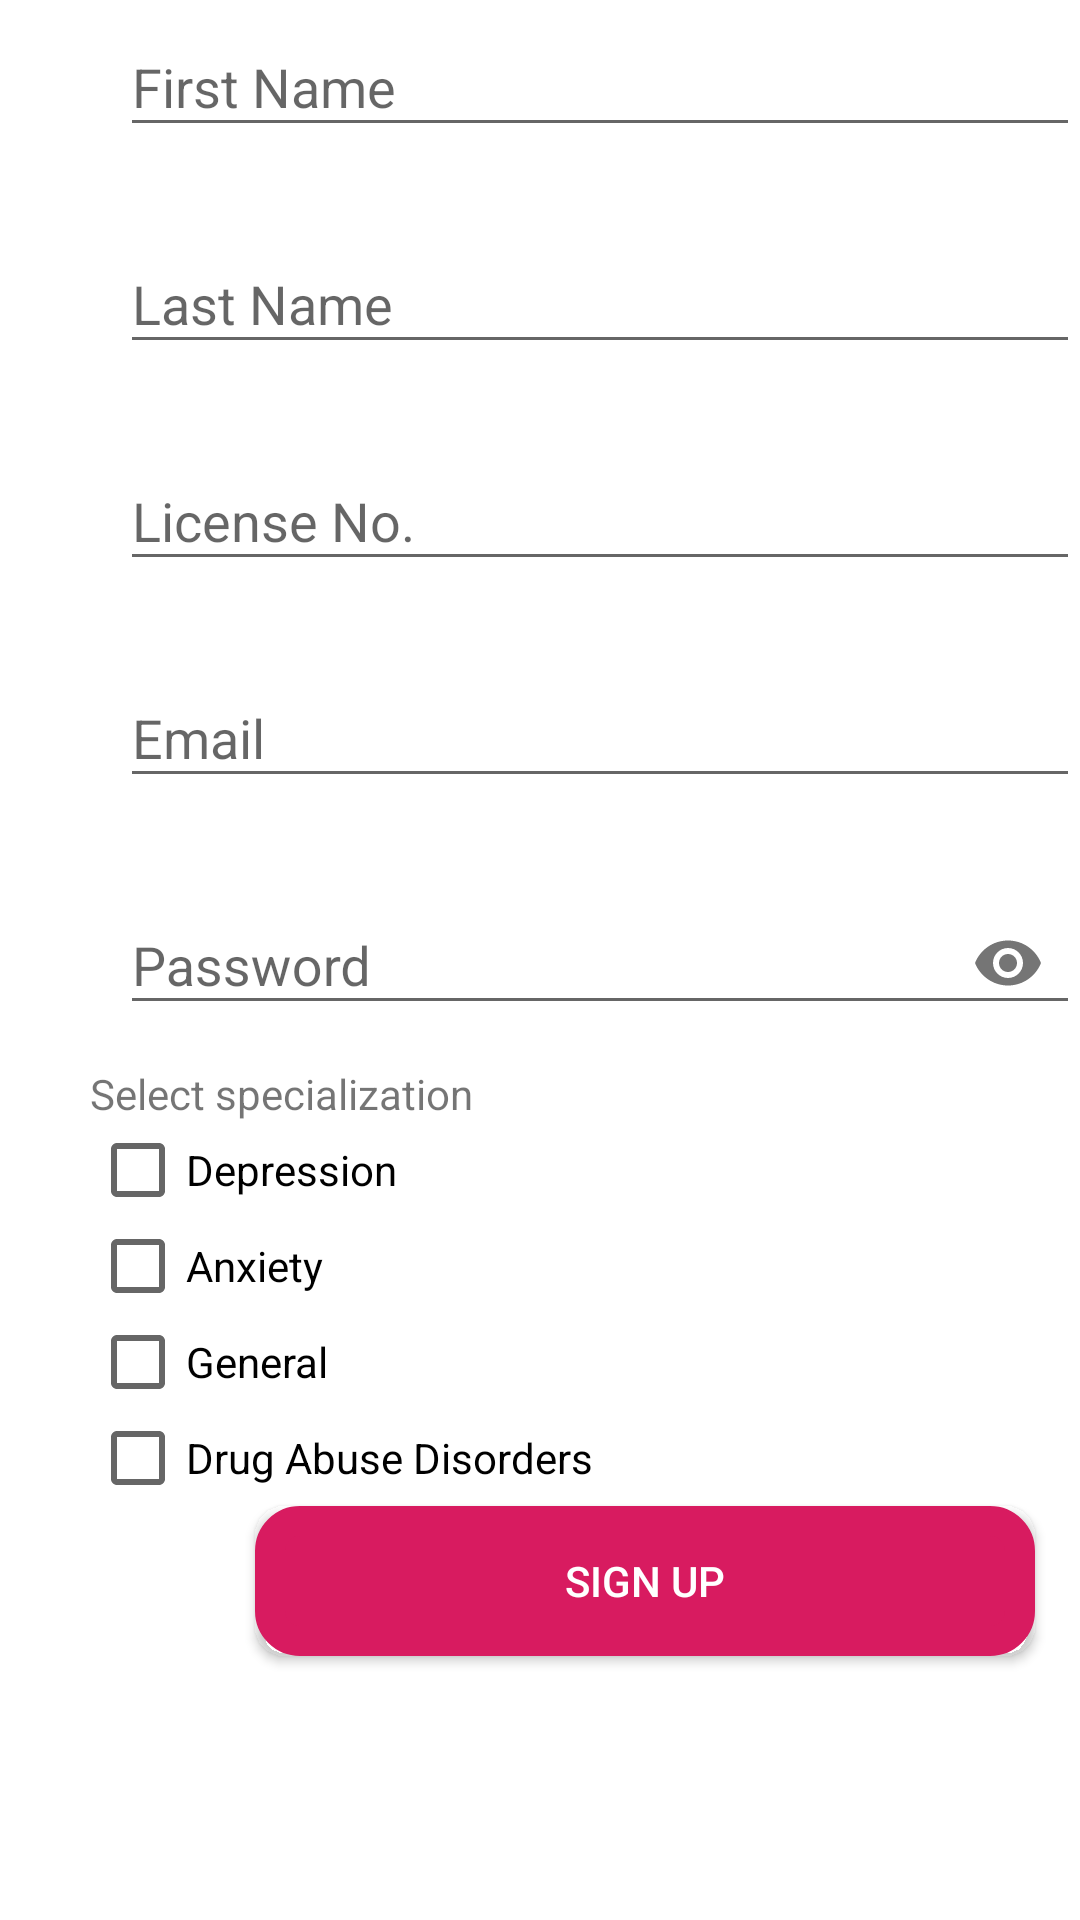

Produce the Android XML layout that renders to this screen, including the resource entries it uses.
<!-- AndroidManifest.xml: application theme AppTheme -->
<!-- res/layout/activity_coun_register.xml -->
<?xml version="1.0" encoding="utf-8"?>
<androidx.constraintlayout.widget.ConstraintLayout
    xmlns:android="http://schemas.android.com/apk/res/android"
    xmlns:app="http://schemas.android.com/apk/res-auto"
    xmlns:tools="http://schemas.android.com/tools"
    android:layout_width="match_parent"
    android:layout_height="match_parent"
    android:background="@color/White"
    tools:context=".CounsellorRegisterActivity">


    <RelativeLayout
        android:layout_width="match_parent"
        android:layout_height="match_parent"
        android:orientation="vertical"
        android:background="@color/BackgroundColor"
        app:layout_behavior= "@string/appbar_scrolling_view_behavior"
        tools:context=".SignUpActivity">






            <LinearLayout
                android:layout_width="match_parent"
                android:layout_height="match_parent"
                android:layout_gravity="center|center_horizontal|center_vertical">

                <LinearLayout
                    android:layout_width="370dp"
                    android:layout_height="821dp"
                    android:layout_gravity="center|center_horizontal|center_vertical"
                    android:layout_marginLeft="30dp"
                    android:layout_marginTop="50dp"
                    android:layout_marginRight="20dp"
                    android:background="@color/White"
                    android:orientation="vertical">

                    <TextView
                        android:id="@+id/adminRegister"
                        android:layout_width="match_parent"
                        android:layout_height="wrap_content"
                        android:text="Counsellor Register"
                        android:textColor="@color/colorPrimary"
                        android:textSize="20sp"
                        app:autoSizeTextType="uniform" />

                    <com.google.android.material.textfield.TextInputLayout
                        android:id="@+id/f_nameInputLayout"
                        android:layout_width="wrap_content"
                        android:layout_height="wrap_content"
                        android:hint="@string/f_name"
                        android:padding="10dp"
                        app:boxCornerRadiusBottomEnd="10dp"
                        app:boxCornerRadiusBottomStart="10dp"
                        app:boxCornerRadiusTopEnd="10dp"
                        app:boxCornerRadiusTopStart="10dp"
                        app:boxStrokeColor="@color/White"
                        app:endIconMode="clear_text">

                        <com.google.android.material.textfield.TextInputEditText
                            android:id="@+id/adminFirstName"
                            android:layout_width="320dp"
                            android:layout_height="wrap_content"
                            tools:layout_editor_absoluteX="33dp"
                            tools:layout_editor_absoluteY="1162dp" />
                    </com.google.android.material.textfield.TextInputLayout>

                    <com.google.android.material.textfield.TextInputLayout
                        android:id="@+id/l_nameInputLayout"
                        android:layout_width="wrap_content"
                        android:layout_height="wrap_content"
                        android:hint="@string/l_name"
                        android:padding="10dp"
                        app:boxCornerRadiusBottomEnd="10dp"
                        app:boxCornerRadiusBottomStart="10dp"
                        app:boxCornerRadiusTopEnd="10dp"
                        app:boxCornerRadiusTopStart="10dp"
                        app:boxStrokeColor="@color/White"
                        app:endIconMode="clear_text">

                        <com.google.android.material.textfield.TextInputEditText
                            android:id="@+id/adminLastName"
                            android:layout_width="320dp"
                            android:layout_height="wrap_content"
                            tools:layout_editor_absoluteX="33dp"
                            tools:layout_editor_absoluteY="1162dp" />
                    </com.google.android.material.textfield.TextInputLayout>

                    <com.google.android.material.textfield.TextInputLayout
                        android:id="@+id/licenseInputLayout"
                        android:layout_width="wrap_content"
                        android:layout_height="wrap_content"
                        android:hint="License No."
                        android:padding="10dp"
                        app:boxCornerRadiusBottomEnd="10dp"
                        app:boxCornerRadiusBottomStart="10dp"
                        app:boxCornerRadiusTopEnd="10dp"
                        app:boxCornerRadiusTopStart="10dp"
                        app:boxStrokeColor="@color/White"
                        app:endIconMode="clear_text">

                        <com.google.android.material.textfield.TextInputEditText
                            android:id="@+id/license"
                            android:layout_width="320dp"
                            android:layout_height="wrap_content"
                            android:inputType="number"
                            tools:layout_editor_absoluteX="33dp"
                            tools:layout_editor_absoluteY="1162dp" />
                    </com.google.android.material.textfield.TextInputLayout>


                    <com.google.android.material.textfield.TextInputLayout
                        android:id="@+id/emailInputLayout"
                        android:layout_width="wrap_content"
                        android:layout_height="wrap_content"
                        android:hint="@string/prompt_email"
                        android:padding="10dp"
                        app:boxCornerRadiusBottomEnd="10dp"
                        app:boxCornerRadiusBottomStart="10dp"
                        app:boxCornerRadiusTopEnd="10dp"
                        app:boxCornerRadiusTopStart="10dp"
                        app:boxStrokeColor="@color/White"
                        app:endIconMode="clear_text">

                        <com.google.android.material.textfield.TextInputEditText
                            android:id="@+id/adminEmail"
                            android:layout_width="320dp"
                            android:layout_height="wrap_content"
                            android:inputType="textEmailAddress"
                            tools:layout_editor_absoluteX="33dp"
                            tools:layout_editor_absoluteY="1162dp" />


                    </com.google.android.material.textfield.TextInputLayout>

                    <com.google.android.material.textfield.TextInputLayout
                        android:id="@+id/n_passwordInputLayout"
                        android:layout_width="wrap_content"
                        android:layout_height="wrap_content"
                        android:hint="@string/password"
                        android:inputType="textPassword"
                        android:padding="10dp"
                        app:boxCornerRadiusBottomEnd="10dp"
                        app:boxCornerRadiusBottomStart="10dp"
                        app:boxCornerRadiusTopEnd="10dp"
                        app:boxCornerRadiusTopStart="10dp"
                        app:boxStrokeColor="@color/White"
                        app:boxStrokeWidth="20dp"
                        app:boxStrokeWidthFocused="10dp"
                        app:endIconMode="password_toggle">

                        <com.google.android.material.textfield.TextInputEditText
                            android:id="@+id/adminPass"
                            android:layout_width="320dp"
                            android:layout_height="wrap_content"
                            android:inputType="textPassword"
                            tools:layout_editor_absoluteX="33dp"
                            tools:layout_editor_absoluteY="1162dp" />


                    </com.google.android.material.textfield.TextInputLayout>


                    <LinearLayout
                        android:layout_width="match_parent"
                        android:layout_height="wrap_content"
                        android:orientation="vertical">

                        <TextView
                            android:id="@+id/specialization"
                            android:layout_width="match_parent"
                            android:layout_height="wrap_content"
                            android:text="Select specialization" />

                        <CheckBox
                            android:id="@+id/depression"
                            android:layout_width="match_parent"
                            android:layout_height="wrap_content"
                            android:text="Depression"/>

                        <CheckBox
                            android:id="@+id/anxiety"
                            android:layout_width="match_parent"
                            android:layout_height="wrap_content"
                            android:text="Anxiety"/>

                        <CheckBox
                            android:id="@+id/general"
                            android:layout_width="match_parent"
                            android:layout_height="wrap_content"
                            android:text="General"/>
                        <CheckBox
                            android:id="@+id/drug_abuse"
                            android:layout_width="match_parent"
                            android:layout_height="wrap_content"
                            android:text="Drug Abuse Disorders"/>


                    </LinearLayout>
                    <Button
                        android:id="@+id/signUpBtn"
                        android:layout_width="@dimen/textWidth"
                        android:layout_height="@dimen/textHeight"
                        android:layout_gravity="center"
                        android:layout_marginBottom="50dp"
                        android:background="@drawable/button_bg_rounded_corners"
                        android:text="Sign Up"
                        android:textColor="@color/TextColor" />


                </LinearLayout>
            </LinearLayout>


    </RelativeLayout>


</androidx.constraintlayout.widget.ConstraintLayout>
<!-- resources referenced by this layout -->
<resources>
  <color name="BackgroundColor">#FFFFFF</color>
  <color name="TextColor">#FFFFFF</color>
  <color name="White">#FFFFFF</color>
  <color name="colorPrimary">#008577</color>
  <dimen name="textHeight">50dp</dimen>
  <dimen name="textWidth">260dp</dimen>
  <!-- drawable button_bg_rounded_corners (drawable) -->
  <?xml version="1.0" encoding="utf-8"?>
  <selector xmlns:android="http://schemas.android.com/apk/res/android">
      <item>
          <shape android:shape="rectangle">
              <solid android:color="@color/colorAccent"/>
              <stroke android:color="@color/colorAccent" android:width="10dp" />
              
              <corners android:radius="10dp" />
          </shape>
      </item>
  
  
  </selector>
  <string name="f_name">First Name</string>
  <string name="l_name">Last Name</string>
  <string name="password">Password</string>
  <string name="prompt_email">Email</string>
  <style name="AppTheme" parent="Theme.AppCompat.Light.DarkActionBar">
          
          <item name="colorPrimary">@color/colorPrimary</item>
          <item name="colorPrimaryDark">@color/colorPrimaryDark</item>
          <item name="colorAccent">@color/colorAccent</item>
      </style>
  <color name="colorAccent">#D81B60</color>
  <color name="colorPrimaryDark">#00574B</color>
</resources>
